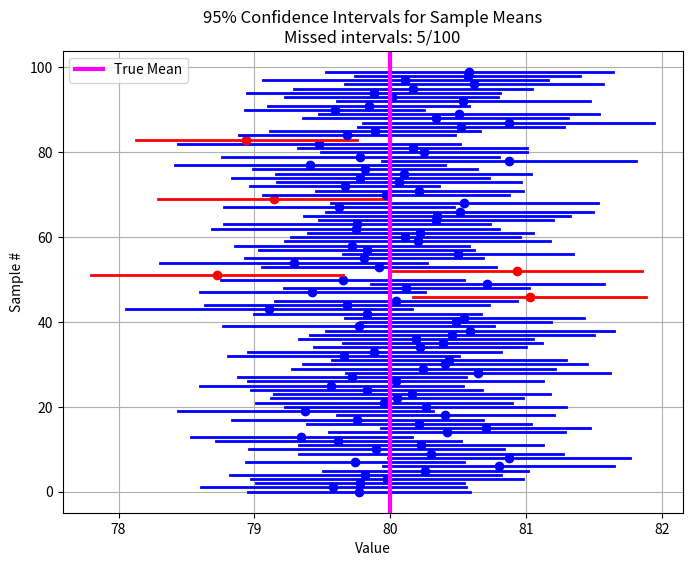

This chart was generated by the following Python code:
import numpy as np
import matplotlib.pyplot as plt
import scipy.stats as stats
from scipy.stats import norm

def confidence_interval(N_samples=100, sample_size=40, true_mean=80, confidence=0.95):
    """
    Demonstrates 95% confidence intervals for the mean.
    Parameters:
    - N_samples: Number of independent samples (default 100)
    - sample_size: Number of observations per sample (default 30)
    - true_mean: True population mean (default 80)
    - confidence: Confidence level (default 0.95)
    """
    true_var = 0.1*true_mean # true varia
    true_std = np.sqrt(true_var)
    # WRITE_YOUR_CODE HERE TO COMPUTE THE Z VALUE
    # Z value for the two-tailed confidence interval
    alpha = 1 - confidence    
    z = stats.norm.ppf(1 - alpha/2)
    # this code block ends here

    # Store the lower and upper bounds of each CI
    ci_lowers = []
    ci_uppers = []
    
    # Track intervals that do NOT contain the true mean
    misses = 0
    
    # Generate samples and compute CIs
    for i in range(N_samples):
        sample = np.random.normal(loc=true_mean, scale=true_std, size=sample_size)

        # WRITE_YOUR_CODE HERE TO COMPUTE SAMPLE MEAN, SAMPLE STANDARD ERROR, AND CI BOUNDS
        sample_mean = np.mean(sample)
        sample_se = np.std(sample, ddof=1) / np.sqrt(sample_size)
        error = z * sample_se
        
        lower = sample_mean - error
        upper = sample_mean + error
        # this code block ends here

        # append to CI lists        
        ci_lowers.append(lower)
        ci_uppers.append(upper)
        
        # WRITE_YOUR_CODE HERE TO CHECK IF THE TRUE MEAN IS WITHIN THE CI, INCREMENT misses IF NOT
        if true_mean < lower or true_mean > upper:
            misses += 1
        # this code block ends here
    
    # Plot the CIs
    plt.figure(figsize=(8, 6))
    for i, (low, up) in enumerate(zip(ci_lowers, ci_uppers)):

        # WRITE_YOUR_CODE HERE TO cOLOR THE INTERVALS THAT MISS THE TRUE MEAN IN RED, OTHERS IN BLUE
        color = 'blue' if true_mean >= low and true_mean <= up else 'red'
        # this code block ends here

        plt.plot([low, up], [i, i], color=color, lw=2)
        plt.plot([np.mean([low, up])], [i], 'o', color=color)  # mark sample mean
    
    plt.axvline(true_mean, color='magenta', linestyle='-', label='True Mean', lw=3)
    plt.xlabel("Value")
    plt.ylabel("Sample #")
    plt.title(f"{confidence*100:.0f}% Confidence Intervals for Sample Means\nMissed intervals: {misses}/{N_samples}")
    plt.legend()
    plt.grid(True)
    plt.show()
    
    # WRITE_YOUR_CODE HERE TO PRINT THE NUMBER OF MISSES AND THE PERCENTAGE
    print(f"Out of {N_samples} intervals, {misses} did NOT contain the true mean.")
    print(f"This is roughly {(misses/N_samples)*100:.2f}%, close to the expected 5% for a 95% CI.")
    # this code block ends here


# ================================
# Run main if this script is executed
# ================================
if __name__ == "__main__":
    confidence_interval()

    plt.show() # do not comment this out